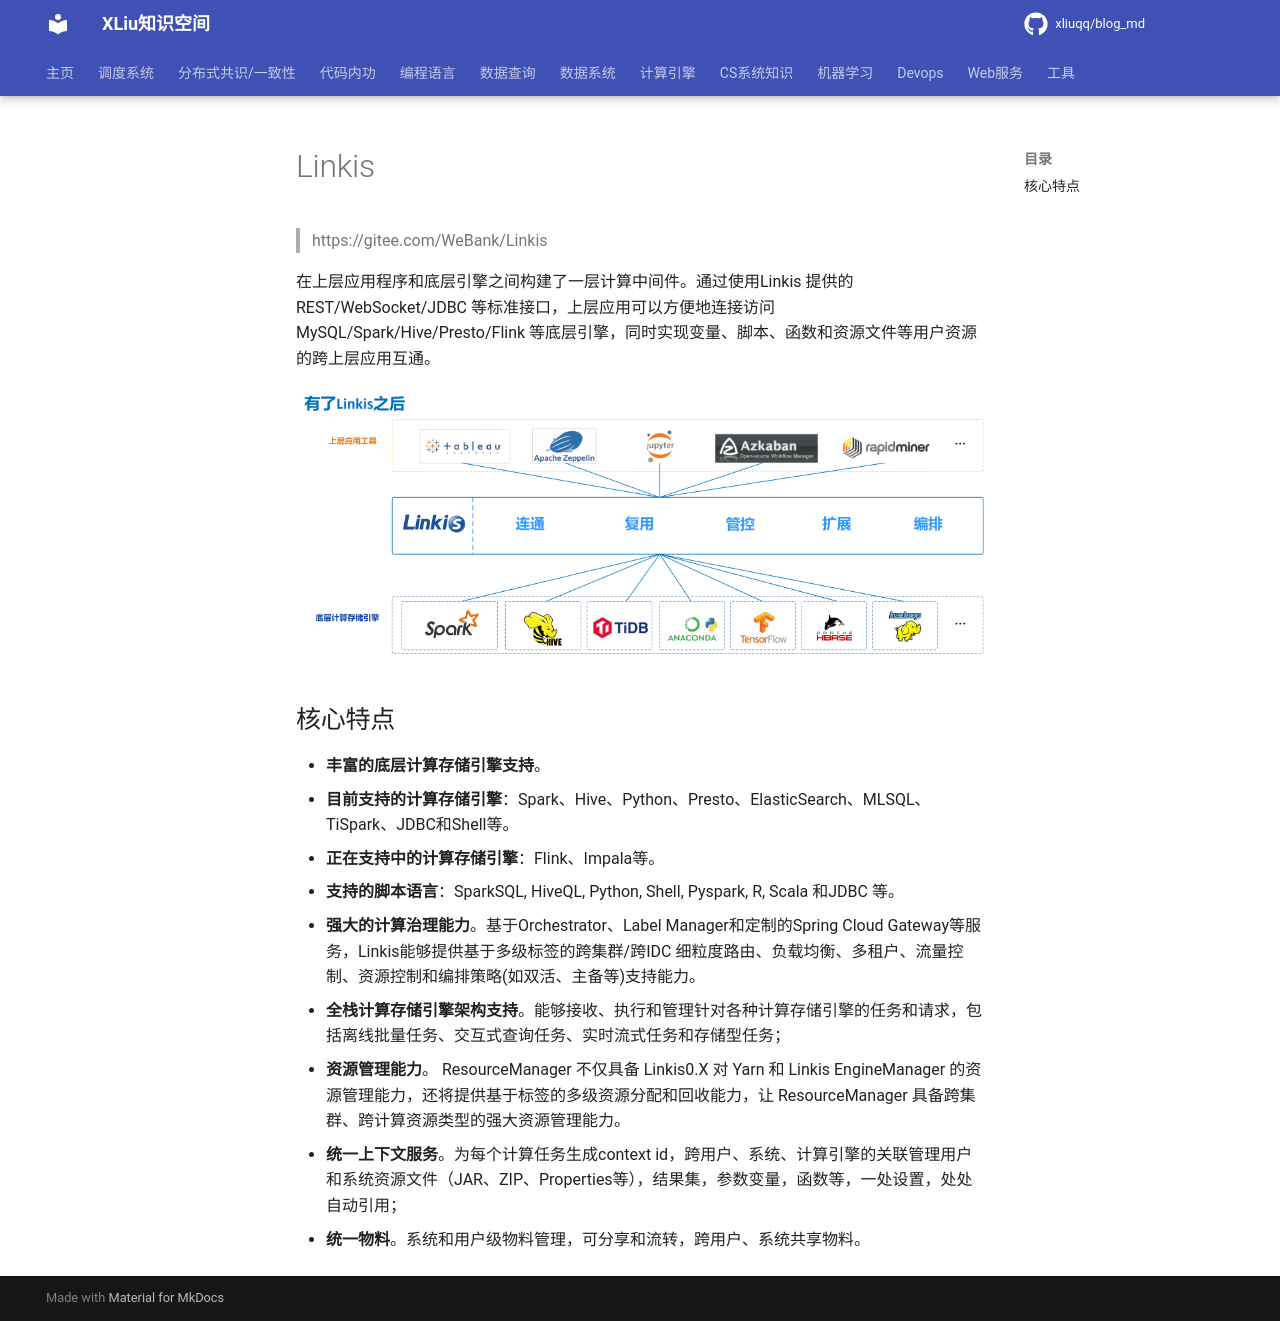

repository: xliuqq/blog_md · page: distributed_computing/linkis.html · generator: mkdocs

# Linkis

> https://gitee.com/WeBank/Linkis

在上层应用程序和底层引擎之间构建了一层计算中间件。通过使用Linkis 提供的REST/WebSocket/JDBC 等标准接口，上层应用可以方便地连接访问MySQL/Spark/Hive/Presto/Flink 等底层引擎，同时实现变量、脚本、函数和资源文件等用户资源的跨上层应用互通。



![有了Linkis 之后](pics/after_linkis_cn.png)



## 核心特点

- **丰富的底层计算存储引擎支持**。
  - **目前支持的计算存储引擎**：Spark、Hive、Python、Presto、ElasticSearch、MLSQL、TiSpark、JDBC和Shell等。
  - **正在支持中的计算存储引擎**：Flink、Impala等。
  - **支持的脚本语言**：SparkSQL, HiveQL, Python, Shell, Pyspark, R, Scala 和JDBC 等。
- **强大的计算治理能力**。基于Orchestrator、Label Manager和定制的Spring Cloud Gateway等服务，Linkis能够提供基于多级标签的跨集群/跨IDC 细粒度路由、负载均衡、多租户、流量控制、资源控制和编排策略(如双活、主备等)支持能力。
- **全栈计算存储引擎架构支持**。能够接收、执行和管理针对各种计算存储引擎的任务和请求，包括离线批量任务、交互式查询任务、实时流式任务和存储型任务；
- **资源管理能力**。 ResourceManager 不仅具备 Linkis0.X 对 Yarn 和 Linkis EngineManager 的资源管理能力，还将提供基于标签的多级资源分配和回收能力，让 ResourceManager 具备跨集群、跨计算资源类型的强大资源管理能力。
- **统一上下文服务**。为每个计算任务生成context id，跨用户、系统、计算引擎的关联管理用户和系统资源文件（JAR、ZIP、Properties等），结果集，参数变量，函数等，一处设置，处处自动引用；
- **统一物料**。系统和用户级物料管理，可分享和流转，跨用户、系统共享物料。
